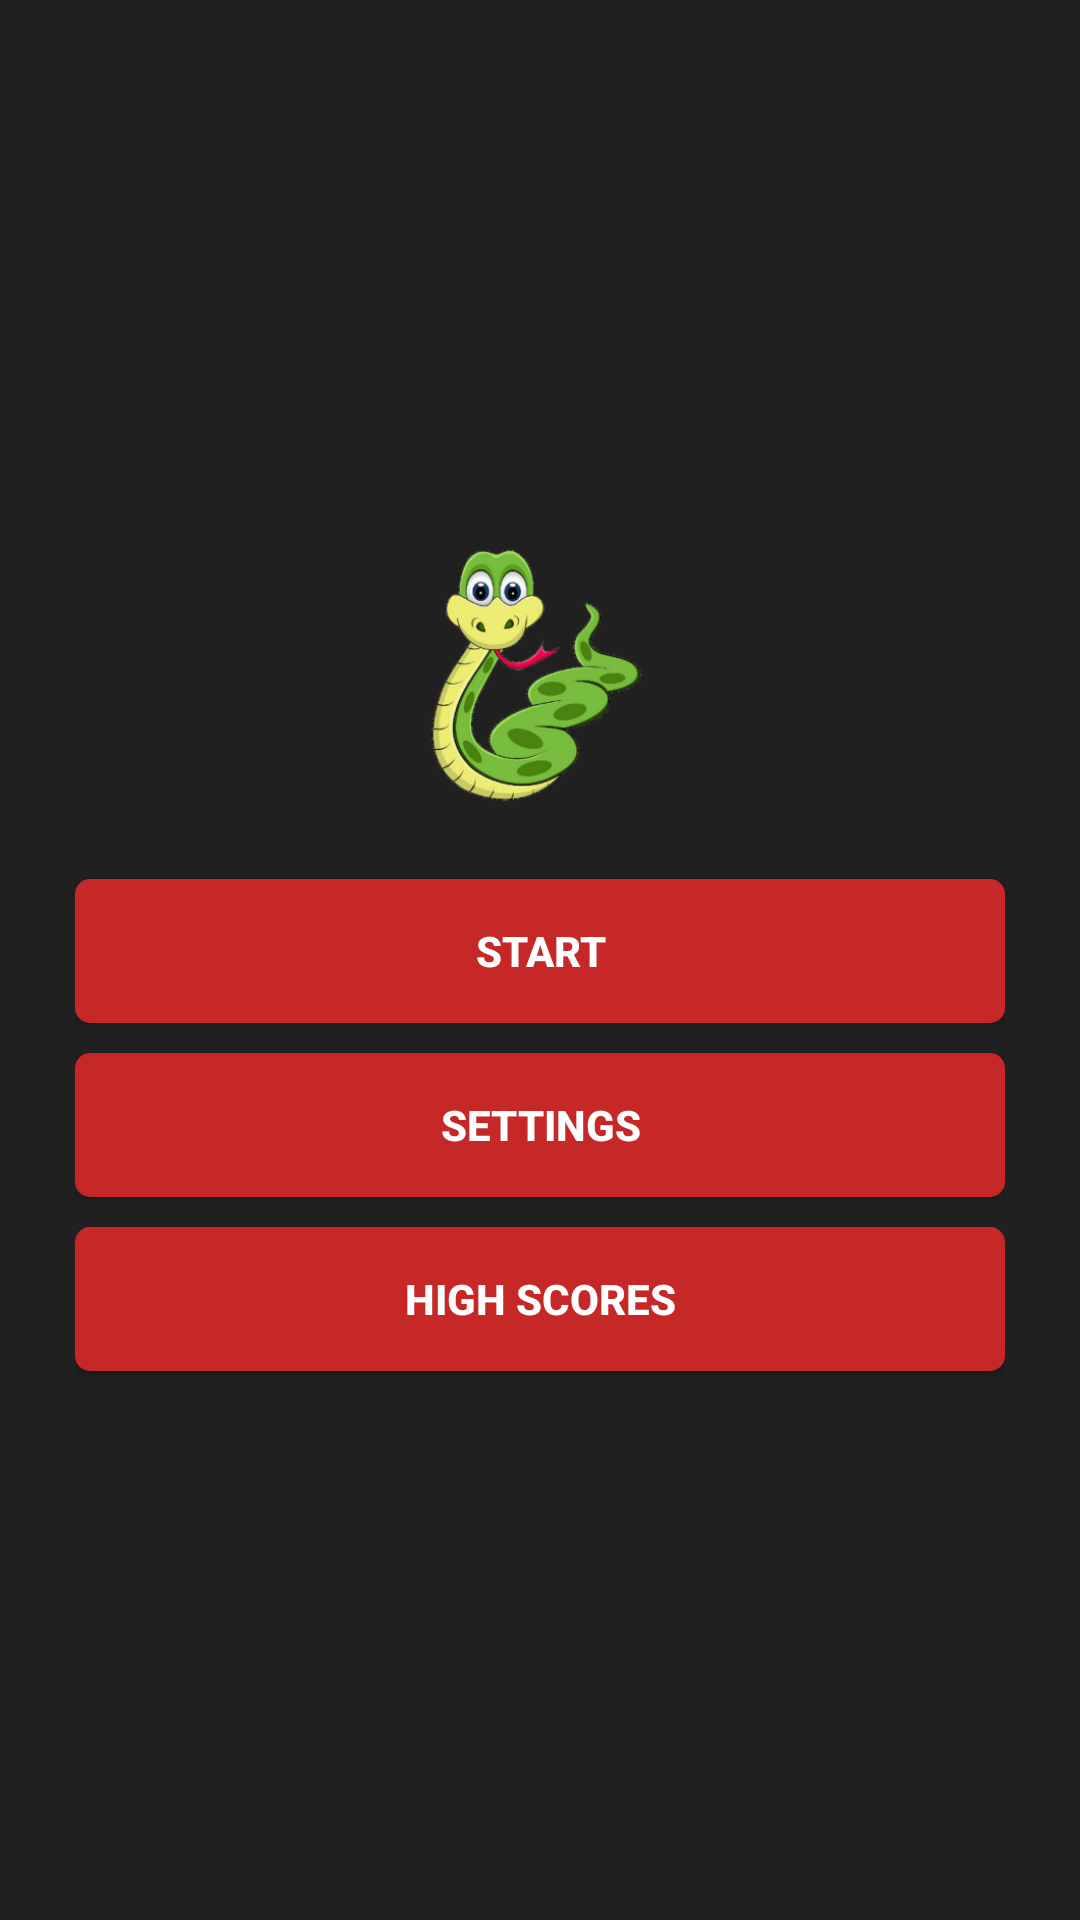

This screen was rendered from an Android layout file. Write that file and the resources it references.
<!-- AndroidManifest.xml: application theme AppTheme -->
<!-- res/layout/activity_main.xml -->
<?xml version="1.0" encoding="utf-8"?>
<LinearLayout
    xmlns:android="http://schemas.android.com/apk/res/android"
    android:layout_width="match_parent"
    android:layout_height="match_parent"
    android:gravity="center"
    android:orientation="vertical"
    android:padding="25dp"
    android:background="#202020">

    <ImageView
        android:layout_width="85dp"
        android:layout_height="85dp"
        android:background="@drawable/snake"/>

    <Button
        android:id="@+id/btStart"
        android:onClick="btOnClick"
        android:layout_width="match_parent"
        android:layout_height="wrap_content"
        android:layout_marginTop="25dp"
        android:background="@drawable/button_style"
        android:text="Start"
        android:textColor="#FFFFFF"
        android:textStyle="bold"/>

    <Button
        android:id="@+id/btSettings"
        android:onClick="btOnClick"
        android:layout_width="match_parent"
        android:layout_height="wrap_content"
        android:layout_marginTop="10dp"
        android:background="@drawable/button_style"
        android:text="Settings"
        android:textColor="#FFFFFF"
        android:textStyle="bold"/>

    <Button
        android:id="@+id/btHighScores"
        android:onClick="btOnClick"
        android:layout_width="match_parent"
        android:layout_height="wrap_content"
        android:layout_marginTop="10dp"
        android:background="@drawable/button_style"
        android:text="High Scores"
        android:textColor="#FFFFFF"
        android:textStyle="bold"/>

</LinearLayout>
<!-- resources referenced by this layout -->
<resources>
  <!-- drawable button_style (drawable) -->
  <?xml version="1.0" encoding="UTF-8"?>
  <selector xmlns:android="http://schemas.android.com/apk/res/android">
      <item android:state_pressed="true">
          <shape>
              <solid android:color="#A21313"/>
              <corners android:radius="5dp"/>
          </shape>
      </item>
      <item>
          <shape>
              <solid android:color="#C62828"/>
              <corners android:radius="5dp"/>
          </shape>
      </item>
  </selector>
  <!-- drawable snake: png bitmap (drawable, 61471 bytes) -->
  <style name="AppTheme" parent="Theme.AppCompat.Light">
          <item name="colorAccent">#E53935</item>
          <item name="windowActionBar">false</item>
          <item name="windowNoTitle">true</item>
          <item name="android:windowFullscreen">true</item>
      </style>
</resources>
